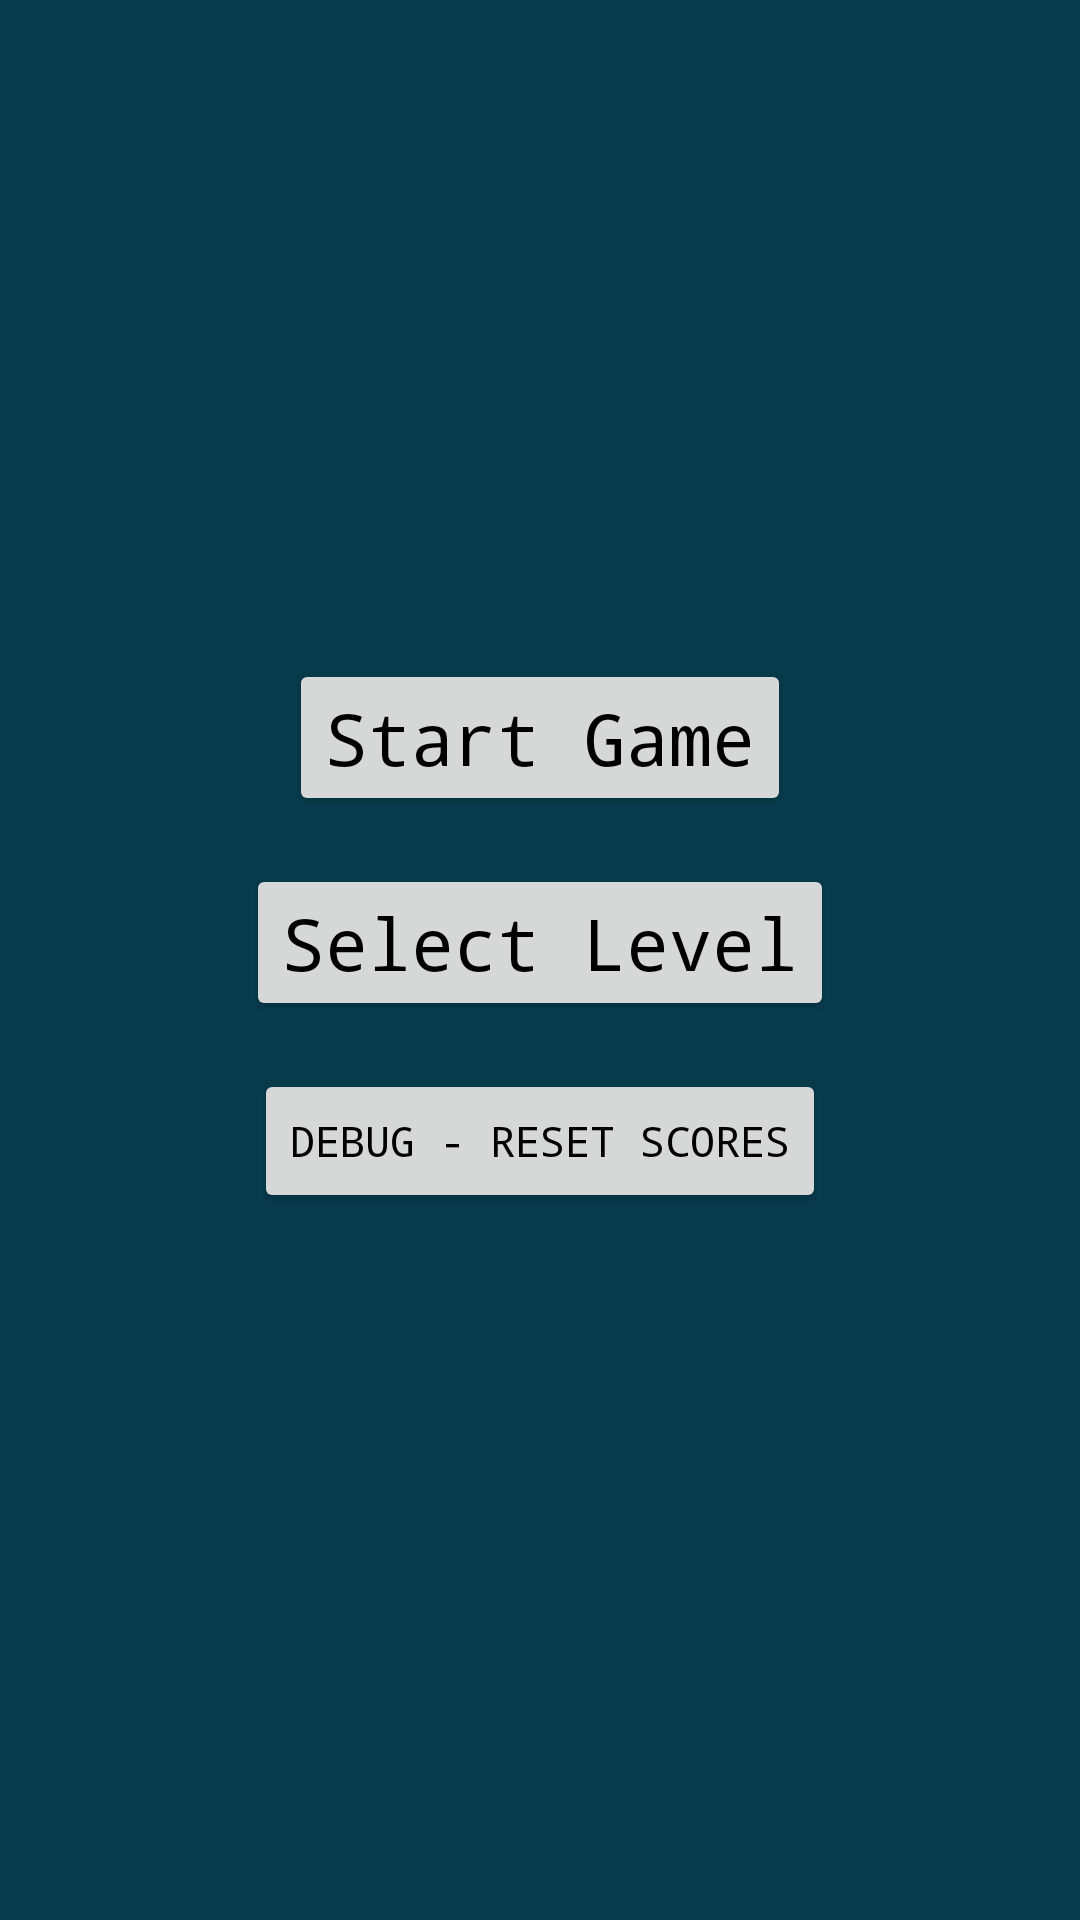

Reconstruct the res/layout file that produces this screen, plus the resources it refers to.
<!-- AndroidManifest.xml: application theme AppTheme -->
<!-- res/layout/activity_homepage.xml -->
<?xml version="1.0" encoding="utf-8"?>
<androidx.constraintlayout.widget.ConstraintLayout xmlns:android="http://schemas.android.com/apk/res/android"
    xmlns:app="http://schemas.android.com/apk/res-auto"
    xmlns:tools="http://schemas.android.com/tools"
    android:layout_width="match_parent"
    android:layout_height="match_parent"
    android:background="@color/colorPrimary"
    tools:context=".HomepageActivity">

    <LinearLayout
        android:layout_width="match_parent"
        android:layout_height="match_parent"
        android:gravity="center_horizontal|center_vertical"
        android:orientation="vertical"
        app:layout_constraintBottom_toBottomOf="parent"
        app:layout_constraintEnd_toEndOf="parent"
        app:layout_constraintStart_toStartOf="parent"
        app:layout_constraintTop_toTopOf="parent">

        <Button
            android:id="@+id/btnStart"
            android:layout_width="wrap_content"
            android:layout_height="wrap_content"
            android:layout_marginBottom="16dp"
            android:gravity="center"
            android:onClick="startGame"
            android:text="Start Game"
            android:textAppearance="@style/buttonText"
            android:textSize="24sp" />

        <Button
            android:id="@+id/btnLevelSelect"
            android:layout_width="wrap_content"
            android:layout_height="wrap_content"
            android:layout_marginBottom="16dp"
            android:onClick="levelSelect"
            android:text="Select Level"
            android:textAppearance="@style/buttonText"
            android:textSize="24sp" />

        <Button
            android:id="@+id/button"
            android:layout_width="wrap_content"
            android:layout_height="wrap_content"
            android:layout_marginBottom="16dp"
            android:onClick="resetScores"
            android:text="DEBUG - RESET SCORES"
            android:textAppearance="@style/buttonText" />

    </LinearLayout>

</androidx.constraintlayout.widget.ConstraintLayout>
<!-- resources referenced by this layout -->
<resources>
  <color name="colorPrimary">#073B4C</color>
  <style name="buttonText" parent="@android:style/TextAppearance.Medium">
          <item name="android:textSize">14sp</item>
          <item name="android:typeface">monospace</item>
          <item name="android:textColor">@color/buttonText</item>
      </style>
  <style name="AppTheme" parent="Theme.AppCompat.Light.NoActionBar">
          
          <item name="colorPrimary">@color/colorPrimary</item>
          <item name="colorPrimaryDark">@color/colorPrimaryDark</item>
          <item name="colorAccent">@color/colorAccent</item>
      </style>
  <color name="buttonText">#000000</color>
  <color name="colorPrimaryDark">#052E3B</color>
  <color name="colorAccent">#282C34</color>
</resources>
